Run: headless pygame with SDL's dummy video driver; simulated clock (each Clock.tick advances the game by its frame time, no real sleeping); random seed 0; keys injected as events and as key.get_pressed() state; no mouse input.
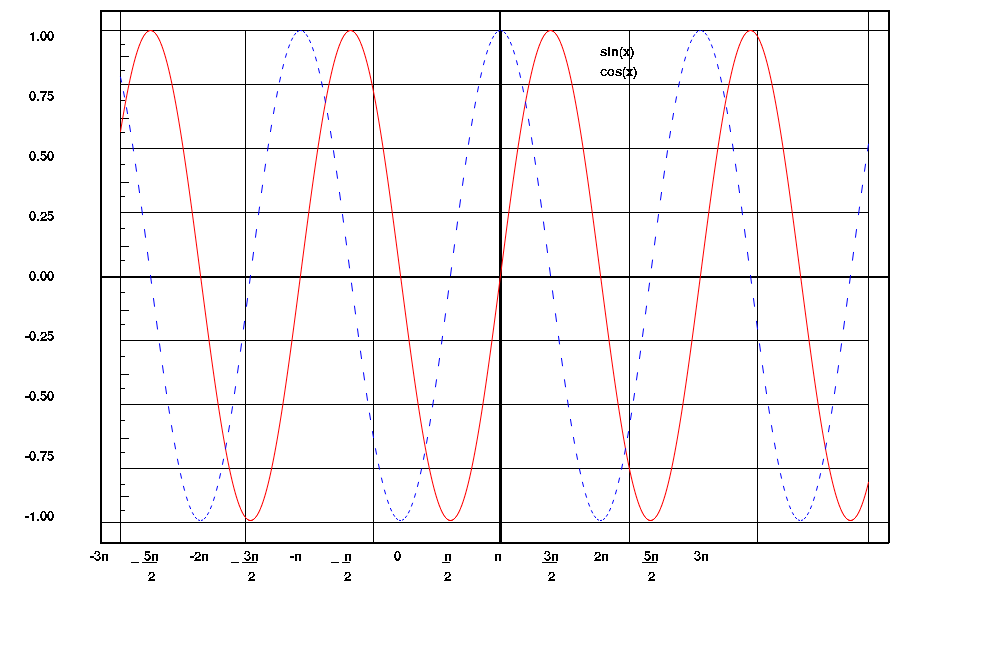
Frame 1 of 4 · flips 1–60 · no input
Frame 2 of 4 · flips 61–180 · tapped SPACE, RETURN · held RIGHT (→), D · screen unchanged from frame 1, image omitted
Frame 3 of 4 · flips 181–300 · held DOWN (↓), S · screen unchanged from frame 2, image omitted
Frame 4 of 4 · flips 301–420 · held LEFT (←), A, UP (↑), W · screen unchanged from frame 3, image omitted

The pygame program that drew these frames:

import pygame
import math
pygame.init()
screen = pygame.display.set_mode((1000,650))
x_axis_points = ['-3п', ' 5п', '-2п', ' 3п', '-п ', ' п ', ' 0 ', ' п ', ' п ', ' 3п', ' 2п', ' 5п', ' 3п']
x_axis_points_extra1 = ['', '_ __', '', '_ __', '', '_ _', '', '   _', '', '   __', '', '   __', '']
x_axis_points_extra2 = ['', '  2', '', '  2', '', ' 2', '', ' 2', '', '  2', '', '  2', '']
y_axis_points = [' 1.00', ' 0.75', ' 0.50', ' 0.25', ' 0.00', '-0.25', '-0.50', '-0.75', '-1.00']
font = pygame.font.SysFont('italic', 20)
done = False
while not done:
    for event in pygame.event.get():
        if event.type == pygame.QUIT:
            done = True
    
    screen.fill((255,255,255))
    #720x480*15px
    #pygame.draw.rect(screen, (0,0,0), (100,10 ,888 ,542), 2) outer lines
    pygame.draw.line(screen, (0,0,0),(100,10),(888,10), 2 )
    pygame.draw.line(screen, (0,0,0),(888,10),(888,542), 2 )
    pygame.draw.line(screen, (0,0,0),(100,10),(100,542), 2 )
    pygame.draw.line(screen, (0,0,0),(100,542),(888,542), 2 )

    pygame.draw.line(screen, (0,0,0),(120,10),(120,542), 1 )    
    pygame.draw.line(screen, (0,0,0),(100,30),(888,30), 1 )    
    pygame.draw.line(screen, (0,0,0),(868,10),(868,542), 1 )
    pygame.draw.line(screen, (0,0,0),(100,522),(888,522), 1 )

    pygame.draw.line(screen, (0,0,0),(499,10),(499,542), 2 ) #x-axis
    pygame.draw.line(screen, (0,0,0),(100,276),(888,276), 2 ) #y-axis
    n = 7
    temp = 84
    while n >0:
        pygame.draw.line(screen, (0,0,0),(120,temp),(868,temp), 1 ) 
        n -= 1
        temp += 64
    n = 5
    temp = 245
    while n > 0:
        pygame.draw.line(screen, (0,0,0),(temp,30),(temp,542), 1 ) 
        n -= 1
        temp+=128
    pygame.draw.line(screen, (0,0,0),(120,56),(128,56), 1 )
    pygame.draw.line(screen, (0,0,0),(120,496),(128,496), 1 )
    n = 6
    temp = 118
    while n > 0 : 
        pygame.draw.line(screen, (0,0,0),(120,temp),(128,temp), 1 )
        n -= 1
        temp += 64

    n = 13
    temp = 100
    while n > 0 :
        pygame.draw.line(screen, (0,0,0),(120,temp),(124,temp), 1 )
        n -= 1
        temp += 32
    pygame.draw.line(screen, (0,0,0),(120,70),(124,70), 1 )
    pygame.draw.line(screen, (0,0,0),(120,44),(124,44), 1 )
    pygame.draw.line(screen, (0,0,0),(120,510),(124,510), 1 )





    for x in range(120, 868):
        sin_y1 = 245 * math.sin((x - 200) / 100 * math.pi)
        sin_y2 = 245 * math.sin((x - 199) / 100 * math.pi)
        pygame.draw.aalines(screen, (255,0,0), False, [(x, 275 + sin_y1), ((x + 1), 275 + sin_y2)])

    for x in range(120, 868, 3):
        cos_y1 = 245 * math.cos((x - 200) / 100 *math.pi)
        cos_y2 = 245 * math.cos((x - 199) / 100 * math.pi)
        pygame.draw.aalines(screen, (0,0,255), False, [(x, 275 + cos_y1), ((x + 1), 275 + cos_y2)])

    screen.blit(font.render('sin(x)', False,(0,0,0)), (600, 45))
    screen.blit(font.render('cos(x)', False, (0,0,0)), (600, 65))
    screen.blit(font.render('X', False, (0,0,0)), (518, 700))


    for x in range(100, 701, 50):
        screen.blit(font.render(x_axis_points[(x - 100) // 50], False, (0,0,0)), (x - 10, 550))
        screen.blit(font.render(x_axis_points_extra1[(x - 100) // 50], False, (0,0,0)), (x - 20, 550))
        screen.blit(font.render(x_axis_points_extra2[(x - 100) // 50], False, (0,0,0)), (x - 10, 570))
    for y in range(40, 521, 60):
        screen.blit(font.render(y_axis_points[(y - 40) // 60], False, (0,0,0)), (25, (y - 10)))



    pygame.display.flip()
